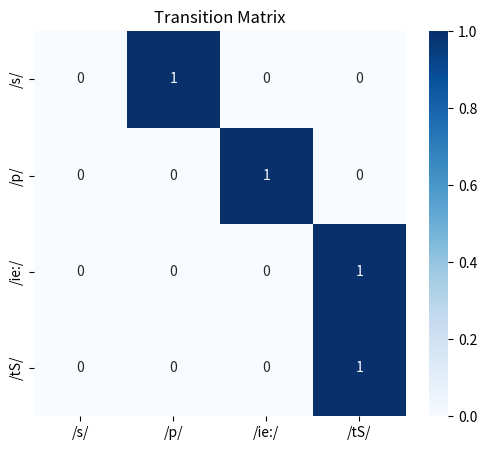
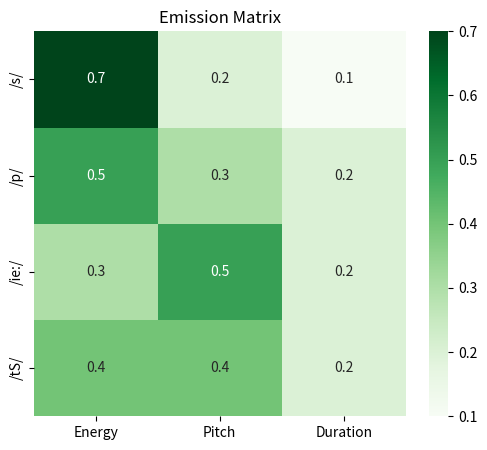
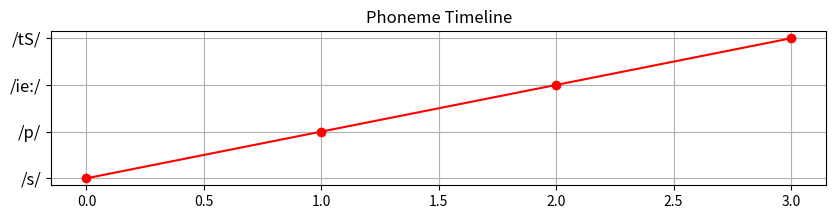
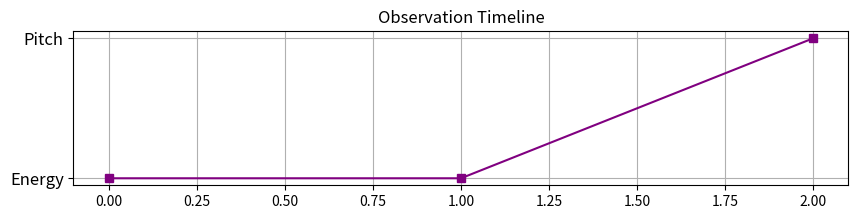
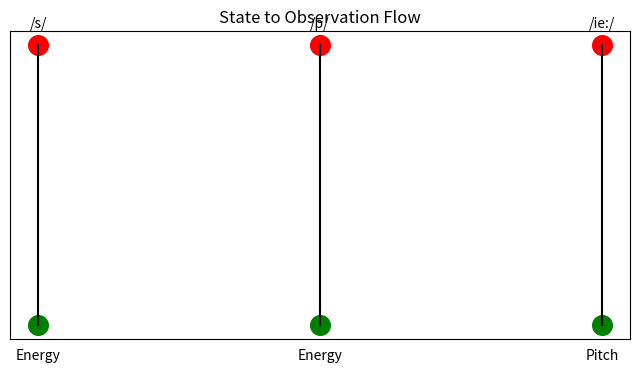
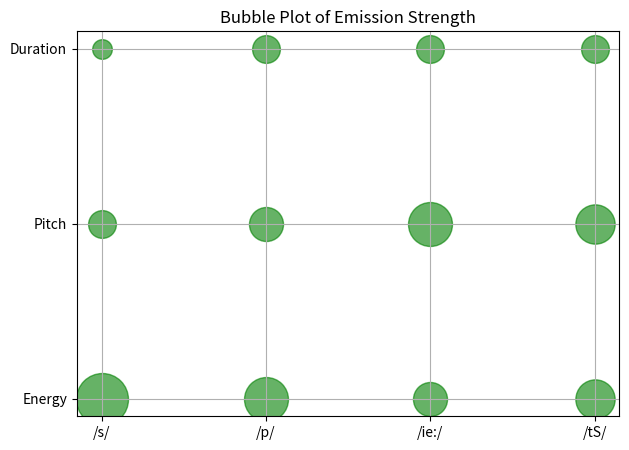
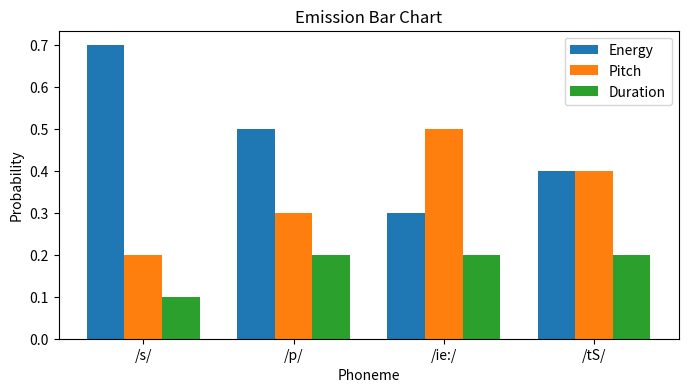

Source code (Python) for these figures, in order:
# -*- coding: utf-8 -*-
"""SPR_ lab8.ipynb

Automatically generated by Colab.

Original file is located at
    https://colab.research.google.com/drive/148JCuzQifnBwQq4yM-vRsgGGnFbYbp_q
"""

import numpy as np
import matplotlib.pyplot as plt
import seaborn as sns
import random
import networkx as nx

states = ['/s/', '/p/', '/ie:/', '/tS/']
observations = ['Energy', 'Pitch', 'Duration']

initial = {'/s/': 1, '/p/': 0, '/ie:/': 0, '/tS/': 0}

transition = {
    '/s/':  {'/s/':0, '/p/':1, '/ie:/':0, '/tS/':0},
    '/p/':  {'/s/':0, '/p/':0, '/ie:/':1, '/tS/':0},
    '/ie:/':{'/s/':0, '/p/':0, '/ie:/':0, '/tS/':1},
    '/tS/': {'/s/':0, '/p/':0, '/ie:/':0, '/tS/':1},
}

emission = {
    '/s/':   {'Energy':0.7, 'Pitch':0.2, 'Duration':0.1},
    '/p/':   {'Energy':0.5, 'Pitch':0.3, 'Duration':0.2},
    '/ie:/': {'Energy':0.3, 'Pitch':0.5, 'Duration':0.2},
    '/tS/':  {'Energy':0.4, 'Pitch':0.4, 'Duration':0.2}
}

# ---------------------------------------------------------
# Generate Sequence
# ---------------------------------------------------------

def generate():
    seq_states = ['/s/']
    seq_obs = []

    current = '/s/'

    for _ in range(3):
        obs = random.choices(list(emission[current]), weights=list(emission[current].values()))[0]
        seq_obs.append(obs)

        next_state = random.choices(list(transition[current]), weights=list(transition[current].values()))[0]
        seq_states.append(next_state)
        current = next_state

    return seq_states, seq_obs

phonemes, obs_values = generate()

print("Phonemes:", phonemes)
print("Observations:", obs_values)

# ---------------------------------------------------------
# Visualization 1: Heatmap for Transition Matrix
# ---------------------------------------------------------
plt.figure(figsize=(6,5))
sns.heatmap(
    np.array([[transition[s][t] for t in states] for s in states]),
    annot=True, cmap="Blues", xticklabels=states, yticklabels=states
)
plt.title("Transition Matrix")
plt.show()

# ---------------------------------------------------------
# Visualization 2: Heatmap for Emission Matrix
# ---------------------------------------------------------
plt.figure(figsize=(6,5))
sns.heatmap(
    np.array([[emission[s][o] for o in observations] for s in states]),
    annot=True, cmap="Greens", xticklabels=observations, yticklabels=states
)
plt.title("Emission Matrix")
plt.show()

# ---------------------------------------------------------
# Visualization 3: Timeline Style Plot
# ---------------------------------------------------------
plt.figure(figsize=(10,2))
plt.plot(range(len(phonemes)), phonemes, marker='o', color='red')
plt.title("Phoneme Timeline")
plt.yticks(fontsize=12)
plt.grid(True)
plt.show()

plt.figure(figsize=(10,2))
plt.plot(range(len(obs_values)), obs_values, marker='s', color='purple')
plt.title("Observation Timeline")
plt.yticks(fontsize=12)
plt.grid(True)
plt.show()

# ---------------------------------------------------------
# Visualization 4: Phoneme to Observation Flow
# ---------------------------------------------------------
plt.figure(figsize=(8,4))
for i in range(len(obs_values)):
    plt.plot([i, i], [0.2, 1], color='black')
    plt.scatter(i, 1, color='red', s=200)
    plt.scatter(i, 0.2, color='green', s=200)
    plt.text(i, 1.05, phonemes[i], ha='center')
    plt.text(i, 0.1, obs_values[i], ha='center')

plt.title("State to Observation Flow")
plt.xticks([])
plt.yticks([])
plt.show()


# ===========================================================
# 5. Bubble Plot for Emission Probabilities
# ===========================================================

plt.figure(figsize=(7,5))

for i, s in enumerate(states):
    for j, o in enumerate(observations):
        plt.scatter(i, j, s=emission[s][o] * 2000, color="green", alpha=0.6)

plt.xticks(range(len(states)), states)
plt.yticks(range(len(observations)), observations)
plt.title("Bubble Plot of Emission Strength")
plt.grid(True)
plt.show()


# ===========================================================
# 2. Bar Chart for Emissions
# ===========================================================

plt.figure(figsize=(8,4))
x = np.arange(len(states))

for i, obs in enumerate(observations):
    plt.bar(x + i*0.25, [emission[s][obs] for s in states], width=0.25, label=obs)

plt.xticks(x + 0.25, states)
plt.title("Emission Bar Chart")
plt.xlabel("Phoneme")
plt.ylabel("Probability")
plt.legend()
plt.show()
